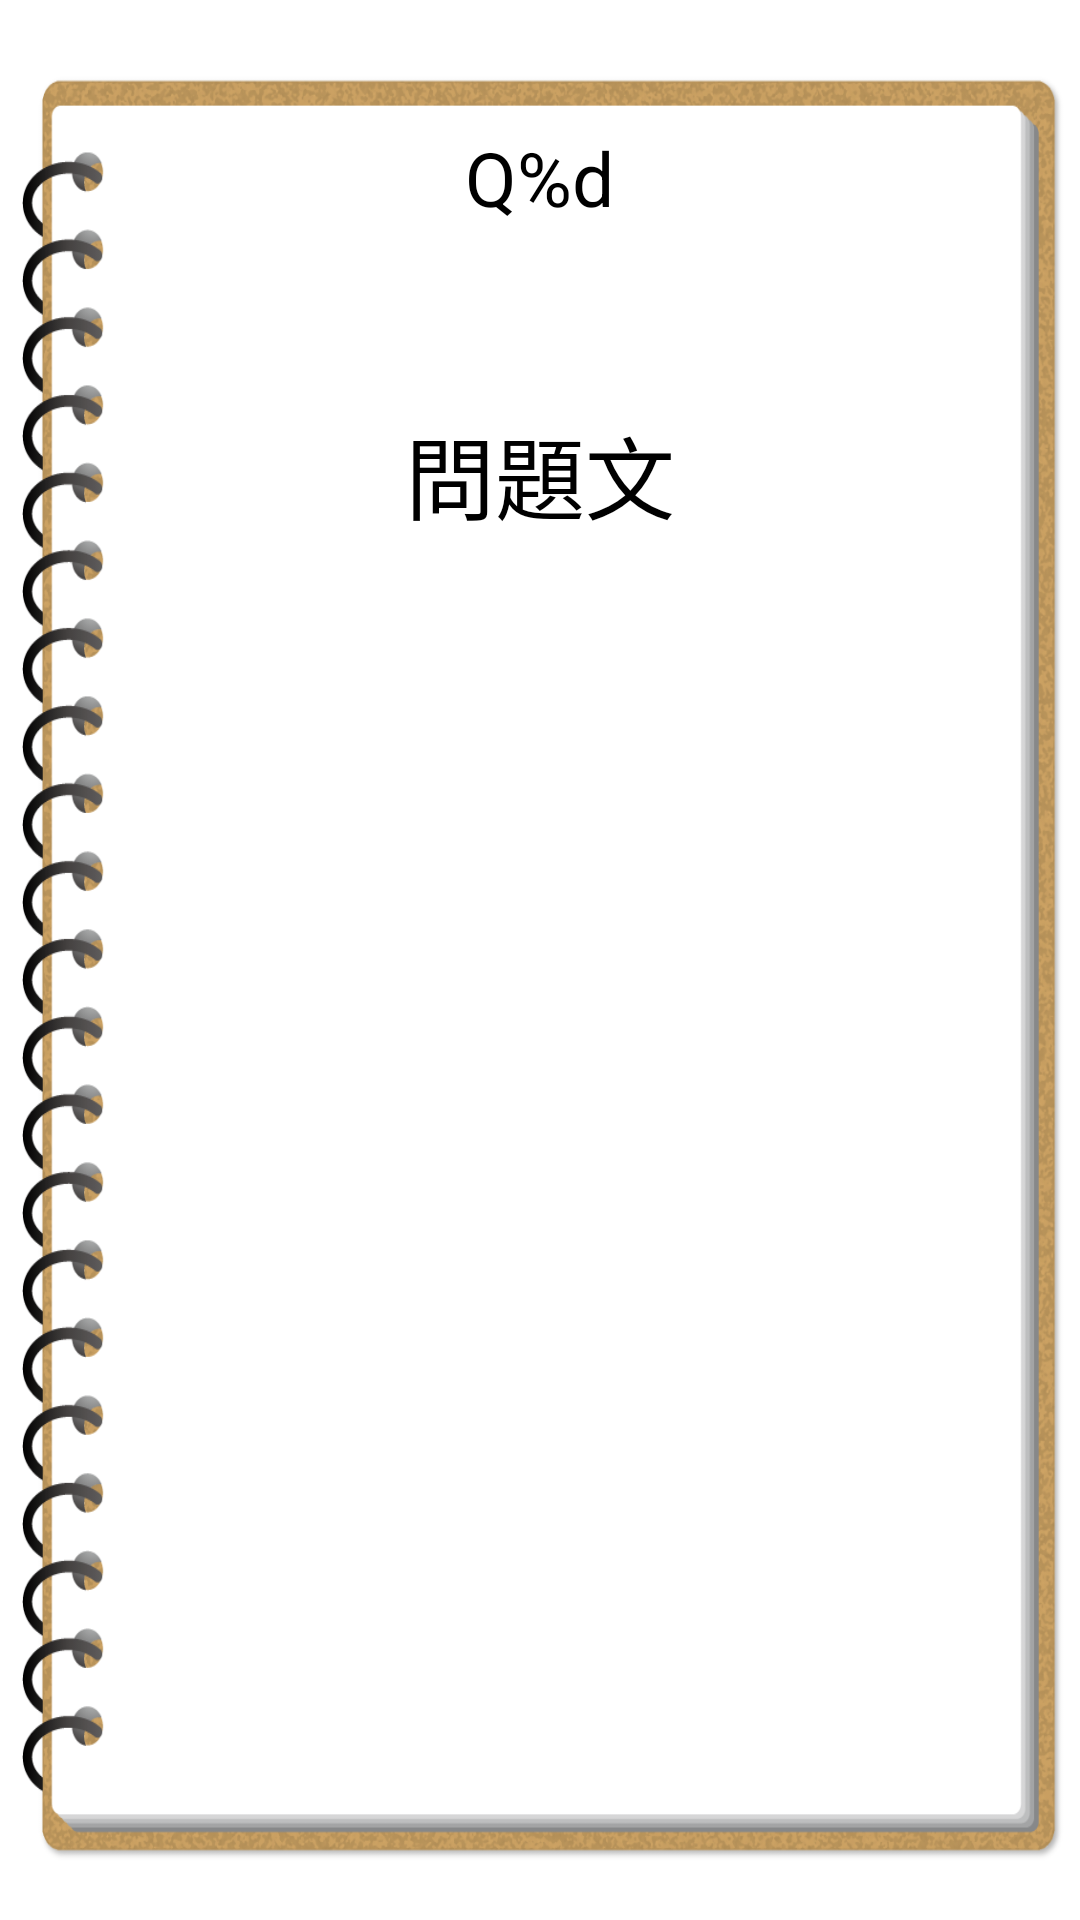

Produce the Android XML layout that renders to this screen, including the resource entries it uses.
<!-- AndroidManifest.xml: application theme Theme.Word_Challenge -->
<!-- res/layout/activity_main.xml -->
<?xml version="1.0" encoding="utf-8"?>
<LinearLayout xmlns:android="http://schemas.android.com/apk/res/android"
    xmlns:app="http://schemas.android.com/apk/res-auto"
    xmlns:tools="http://schemas.android.com/tools"
    android:layout_width="match_parent"
    android:layout_height="match_parent"
    tools:context=".MainActivity"
    android:orientation="vertical"
    android:gravity="center"
    android:background="@drawable/background1">

    <TextView
        android:id="@+id/countLabel"
        android:layout_width="wrap_content"
        android:layout_height="wrap_content"
        android:text="@string/count_label"
        android:textColor="@color/black"
        android:textSize="25sp" />
    <TextView
        android:id="@+id/questionLabel"
        android:layout_width="wrap_content"
        android:layout_height="wrap_content"
        android:text="@string/question_label"
        android:textColor="@color/black"
        android:textSize="30sp"
        android:layout_marginTop="60dp"/>
    <Button
        android:id="@+id/answerBtn1"
        android:layout_width="300dp"
        android:layout_height="80dp"
        android:text="@string/btn_answer"
        android:textSize="18sp"
        android:textColor="@color/white"
        android:layout_marginTop="80dp"
        style="@style/Widget.Material3.Button.OutlinedButton"
        android:backgroundTint="#00A000"/>

    <Button
        android:id="@+id/answerBtn2"
        android:layout_width="300dp"
        android:layout_height="80dp"
        android:text="@string/btn_answer"
        android:textSize="18sp"
        android:textColor="@color/white"
        android:layout_marginTop="6dp"
        style="@style/Widget.Material3.Button.OutlinedButton"
        android:backgroundTint="#00A000"/>

    <Button
        android:id="@+id/answerBtn3"
        android:layout_width="300dp"
        android:layout_height="80dp"
        android:text="@string/btn_answer"
        android:textSize="18sp"
        android:textColor="@color/white"
        android:layout_marginTop="6dp"
        style="@style/Widget.Material3.Button.OutlinedButton"
        android:backgroundTint="#00A000"/>

    <Button
        android:id="@+id/answerBtn4"
        android:layout_width="300dp"
        android:layout_height="80dp"
        android:text="@string/btn_answer"
        android:textSize="18sp"
        android:textColor="@color/white"
        android:layout_marginTop="6dp"
        style="@style/Widget.Material3.Button.OutlinedButton"
        android:backgroundTint="#00A000"/>

</LinearLayout>
<!-- resources referenced by this layout -->
<resources>
  <!-- drawable background1: png bitmap (drawable, 204669 bytes) -->
  <string name="btn_answer">選択肢</string>
  <string name="count_label">Q%d</string>
  <string name="question_label">問題文</string>
  <style name="Theme.Word_Challenge" parent="Theme.MaterialComponents.DayNight.DarkActionBar">
          
          <item name="colorPrimary">@color/purple_500</item>
          <item name="colorPrimaryVariant">@color/purple_700</item>
          <item name="colorOnPrimary">@color/white</item>
          
          <item name="colorSecondary">@color/teal_200</item>
          <item name="colorSecondaryVariant">@color/teal_700</item>
          <item name="colorOnSecondary">@color/black</item>
          
          <item name="android:statusBarColor" tools:targetApi="l">?attr/colorPrimaryVariant</item>
          
      </style>
  <!-- not gathered from this repository: default colours our renderer supplied (Android Studio template values) -->
  <color name="purple_500">#FF6200EE</color>
  <color name="purple_700">#FF3700B3</color>
  <color name="teal_200">#FF03DAC5</color>
  <color name="teal_700">#FF018786</color>
  <color name="black">#FF000000</color>
  <color name="white">#FFFFFFFF</color>
</resources>
